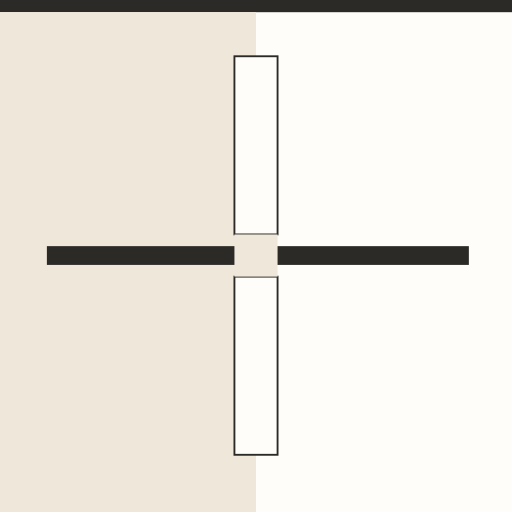
t = 0.00 s
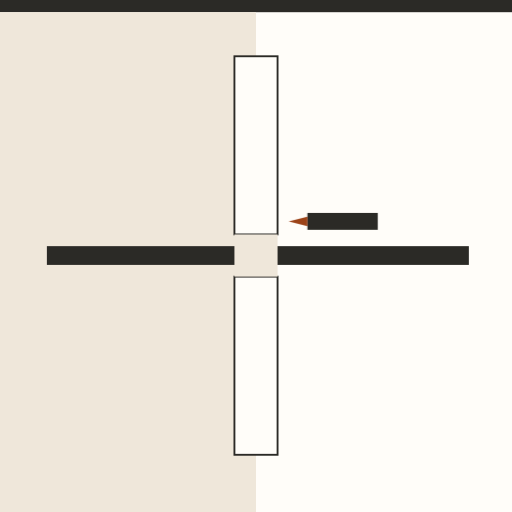
t = 1.35 s
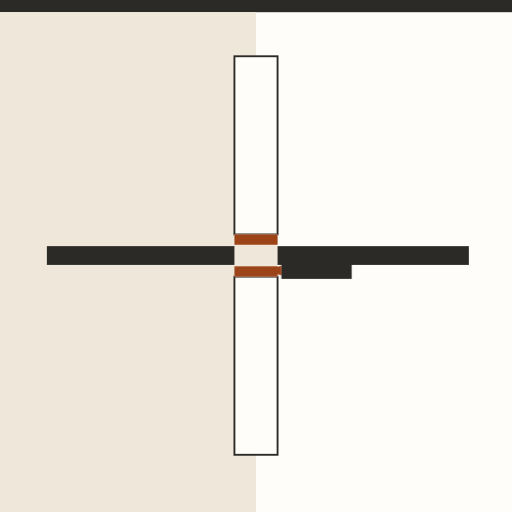
t = 2.80 s
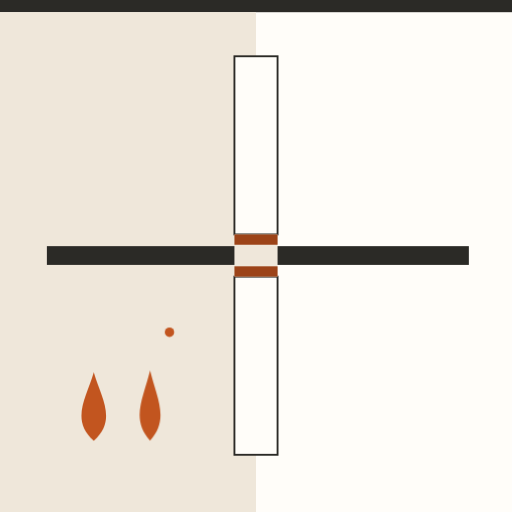
t = 4.00 s
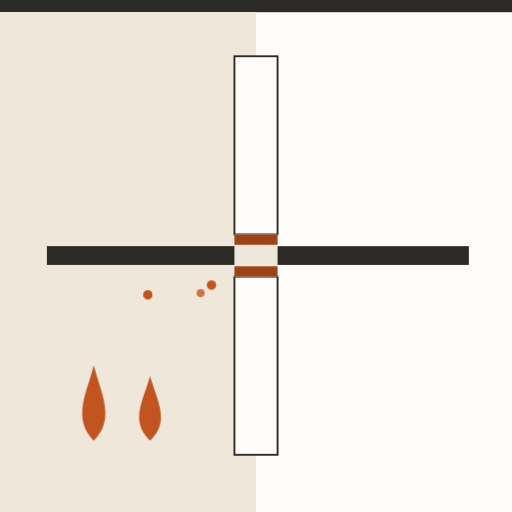
t = 5.33 s
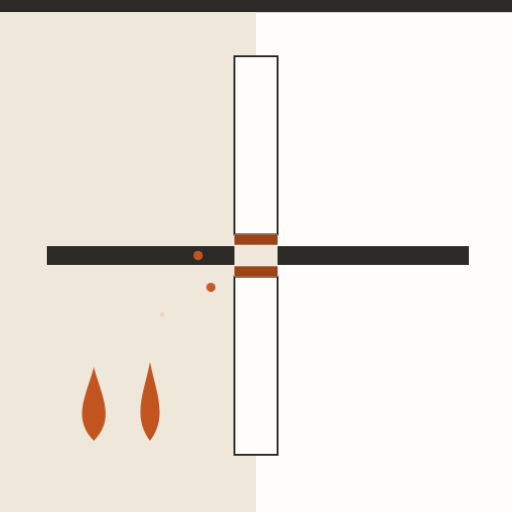
t = 6.73 s

The animated SVG that drew these frames (rendered in a browser with its animation timeline set to each time). Animation: 12 CSS @keyframes rules; one cycle of 8.00 s, repeats indefinitely.

<svg xmlns="http://www.w3.org/2000/svg" viewBox="0 0 1092 1092" role="img" aria-label="Masilla cortafuego: sella el contorno de la cañería y mantiene el muro cortafuego"><style>.b{transform-box:fill-box;transform-origin:center}@keyframes k1{0.000%{opacity:0}17.500%{opacity:0}27.500%{opacity:1}100.000%{opacity:1}}.k1{animation:k1 8.0s cubic-bezier(.3,.7,.2,1) infinite}@keyframes k2{0.000%{opacity:0}27.500%{opacity:0}37.500%{opacity:1}100.000%{opacity:1}}.k2{animation:k2 8.0s cubic-bezier(.3,.7,.2,1) infinite}@keyframes k3{0.000%{opacity:0;transform:translate(780px,420px)}15.000%{opacity:1;transform:translate(660px,470px)}25.000%{opacity:1;transform:translate(600px,500px)}40.000%{opacity:1;transform:translate(600px,600px)}45.000%{opacity:0;transform:translate(600px,600px)}100.000%{opacity:0;transform:translate(600px,600px)}}.k3{animation:k3 8.0s ease-in-out infinite}@keyframes k4{0.000%{transform:translate(200px,940px) scale(0.44000000000000006,0.44000000000000006);opacity:0}42.500%{transform:translate(200px,940px) scale(0.44000000000000006,0.44000000000000006);opacity:0}46.250%{opacity:1;transform:translate(200px,940px) scale(1.1,1.1)}51.875%{opacity:1;transform:translate(200px,940px) scale(1.2100000000000002,0.935)}57.500%{opacity:1;transform:translate(200px,940px) scale(1.0120000000000002,1.2320000000000002)}63.125%{opacity:1;transform:translate(200px,940px) scale(1.1550000000000002,1.0120000000000002)}68.750%{opacity:1;transform:translate(200px,940px) scale(1.1,1.1)}74.375%{opacity:1;transform:translate(200px,940px) scale(1.2100000000000002,0.935)}80.000%{opacity:1;transform:translate(200px,940px) scale(1.0120000000000002,1.2320000000000002)}85.625%{opacity:1;transform:translate(200px,940px) scale(1.1550000000000002,1.0120000000000002)}100.000%{opacity:1;transform:translate(200px,940px) scale(1.1550000000000002,1.0120000000000002)}}.k4{animation:k4 8.0s ease-in-out infinite}@keyframes k5{0.000%{transform:translate(320px,940px) scale(0.4,0.4);opacity:0}46.250%{transform:translate(320px,940px) scale(0.4,0.4);opacity:0}50.000%{opacity:1;transform:translate(320px,940px) scale(1.0,1.0)}55.625%{opacity:1;transform:translate(320px,940px) scale(1.1,0.85)}61.250%{opacity:1;transform:translate(320px,940px) scale(0.92,1.12)}66.875%{opacity:1;transform:translate(320px,940px) scale(1.05,0.92)}72.500%{opacity:1;transform:translate(320px,940px) scale(1.0,1.0)}78.125%{opacity:1;transform:translate(320px,940px) scale(1.1,0.85)}83.750%{opacity:1;transform:translate(320px,940px) scale(0.92,1.12)}89.375%{opacity:1;transform:translate(320px,940px) scale(1.05,0.92)}100.000%{opacity:1;transform:translate(320px,940px) scale(1.05,0.92)}}.k5{animation:k5 8.0s ease-in-out infinite}@keyframes k6{0.000%{opacity:0;transform:translate(280px,760px) scale(1,1)}45.000%{opacity:0;transform:translate(280px,760px) scale(1,1)}46.250%{opacity:1;transform:translate(280px,760px) scale(1,1)}55.000%{opacity:1;transform:translate(470px,640px) scale(1,1)}58.750%{opacity:1;transform:translate(455px,610px) scale(1,1)}66.250%{opacity:0;transform:translate(330px,680px) scale(0.4,0.4)}66.375%{opacity:0;transform:translate(330px,680px) scale(0.4,0.4)}100.000%{opacity:0;transform:translate(330px,680px) scale(0.4,0.4)}}.k6{animation:k6 8.0s linear infinite}@keyframes k7{0.000%{opacity:0;transform:translate(280px,720px) scale(1,1)}51.250%{opacity:0;transform:translate(280px,720px) scale(1,1)}52.500%{opacity:1;transform:translate(280px,720px) scale(1,1)}61.250%{opacity:1;transform:translate(470px,620px) scale(1,1)}65.000%{opacity:1;transform:translate(455px,610px) scale(1,1)}72.500%{opacity:0;transform:translate(330px,680px) scale(0.4,0.4)}72.625%{opacity:0;transform:translate(330px,680px) scale(0.4,0.4)}100.000%{opacity:0;transform:translate(330px,680px) scale(0.4,0.4)}}.k7{animation:k7 8.0s linear infinite}@keyframes k8{0.000%{opacity:0;transform:translate(280px,680px) scale(1,1)}57.500%{opacity:0;transform:translate(280px,680px) scale(1,1)}58.750%{opacity:1;transform:translate(280px,680px) scale(1,1)}67.500%{opacity:1;transform:translate(470px,600px) scale(1,1)}71.250%{opacity:1;transform:translate(455px,610px) scale(1,1)}78.750%{opacity:0;transform:translate(330px,680px) scale(0.4,0.4)}78.875%{opacity:0;transform:translate(330px,680px) scale(0.4,0.4)}100.000%{opacity:0;transform:translate(330px,680px) scale(0.4,0.4)}}.k8{animation:k8 8.0s linear infinite}@keyframes k9{0.000%{opacity:0;transform:translate(280px,640px) scale(1,1)}63.750%{opacity:0;transform:translate(280px,640px) scale(1,1)}65.000%{opacity:1;transform:translate(280px,640px) scale(1,1)}73.750%{opacity:1;transform:translate(470px,580px) scale(1,1)}77.500%{opacity:1;transform:translate(455px,610px) scale(1,1)}85.000%{opacity:0;transform:translate(330px,680px) scale(0.4,0.4)}85.125%{opacity:0;transform:translate(330px,680px) scale(0.4,0.4)}100.000%{opacity:0;transform:translate(330px,680px) scale(0.4,0.4)}}.k9{animation:k9 8.0s linear infinite}@keyframes k10{0.000%{opacity:0;transform:translate(280px,600px) scale(1,1)}70.000%{opacity:0;transform:translate(280px,600px) scale(1,1)}71.250%{opacity:1;transform:translate(280px,600px) scale(1,1)}80.000%{opacity:1;transform:translate(470px,560px) scale(1,1)}83.750%{opacity:1;transform:translate(455px,610px) scale(1,1)}91.250%{opacity:0;transform:translate(330px,680px) scale(0.4,0.4)}91.375%{opacity:0;transform:translate(330px,680px) scale(0.4,0.4)}100.000%{opacity:0;transform:translate(330px,680px) scale(0.4,0.4)}}.k10{animation:k10 8.0s linear infinite}@keyframes k11{0.000%{opacity:0;transform:translate(280px,560px) scale(1,1)}76.250%{opacity:0;transform:translate(280px,560px) scale(1,1)}77.500%{opacity:1;transform:translate(280px,560px) scale(1,1)}86.250%{opacity:1;transform:translate(470px,540px) scale(1,1)}90.000%{opacity:1;transform:translate(455px,610px) scale(1,1)}97.500%{opacity:0;transform:translate(330px,680px) scale(0.4,0.4)}97.625%{opacity:0;transform:translate(330px,680px) scale(0.4,0.4)}100.000%{opacity:0;transform:translate(330px,680px) scale(0.4,0.4)}}.k11{animation:k11 8.0s linear infinite}@keyframes k12{0.000%{opacity:1}90.000%{opacity:1}98.750%{opacity:0}100.000%{opacity:0}}.k12{animation:k12 8.0s linear infinite}@media (prefers-reduced-motion:reduce){*{animation:none!important}}</style><defs></defs><rect width="1092" height="1092" fill="#FFFDF9"/><g class="k12"><rect width="1092" height="26" fill="#2B2A26"/><rect x="0" y="26" width="546" height="1066" fill="#EFE7DA"/><rect x="500" y="120" width="92" height="380" fill="#FFFDF9" stroke="#2B2A26" stroke-width="4"/><rect x="500" y="590" width="92" height="380" fill="#FFFDF9" stroke="#2B2A26" stroke-width="4"/><rect x="100" y="525" width="900" height="40" fill="#2B2A26"/><rect x="500" y="500" width="92" height="90" fill="#EFE7DA"/><rect class="k1 " x="500" y="500" width="92" height="22" fill="#9C4318"/><rect class="k2 " x="500" y="568" width="92" height="22" fill="#9C4318"/><g class="k3 " ><rect x="0" y="-18" width="150" height="36" fill="#2B2A26"/><path d="M0 -10L-40 0L0 10Z" fill="#9C4318"/></g><path class="k4 " d="M0 0C-42 -46 -14 -92 0 -150C14 -92 42 -46 0 0Z" fill="#C2551F"/><path class="k5 " d="M0 0C-42 -46 -14 -92 0 -150C14 -92 42 -46 0 0Z" fill="#C2551F"/><g class="k6 " ><circle r="10" fill="#C2551F"/></g><g class="k7 " ><circle r="10" fill="#C2551F"/></g><g class="k8 " ><circle r="10" fill="#C2551F"/></g><g class="k9 " ><circle r="10" fill="#C2551F"/></g><g class="k10 " ><circle r="10" fill="#C2551F"/></g><g class="k11 " ><circle r="10" fill="#C2551F"/></g></g></svg>
